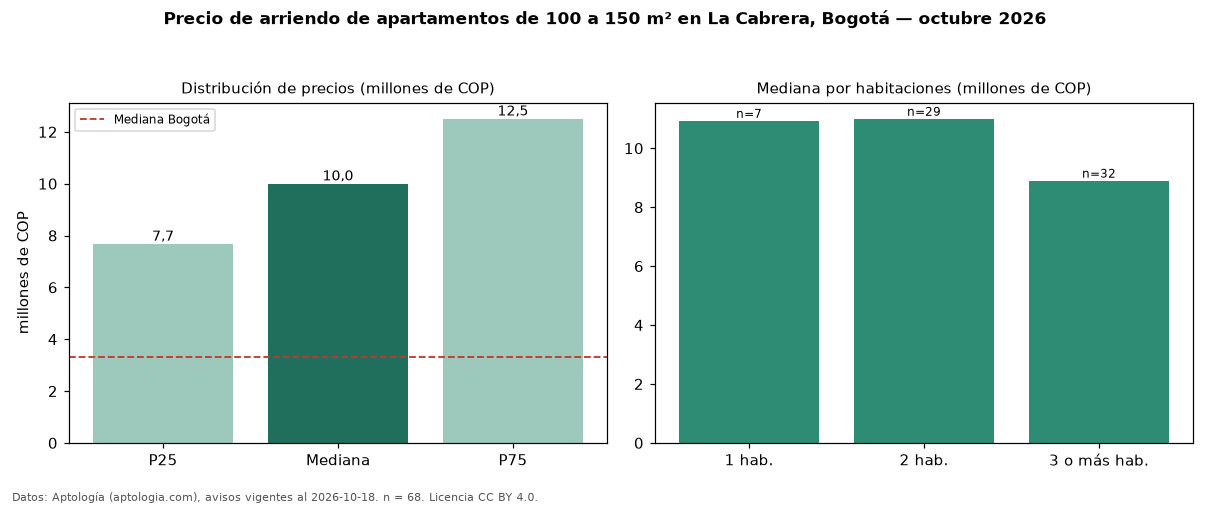

Values plotted in this chart, from the file beside it:
seccion, metrica, valor, moneda, n
filtro, area4, de 100 a 150 m², , 68
precio, p25, 7675000, COP, 68
precio, mediana, 10000000, COP, 68
precio, p75, 12503500, COP, 68
precio, minimo, 4620000, COP, 68
precio, maximo, 16500000, COP, 68
m2, mediana_precio_m2, 79303, COP, 60
m2, area_mediana_m2, 120.0, m2, 60
admin, mediana_admin_mes, 1461000, COP, 42
banos, mediana_banos, 3.0, , 
parqueadero, pct_con_parqueadero, 97.0, %, 67
estrato, estrato_mas_frecuente, 6, , 68
habitaciones, 1, 10930000, COP, 7
habitaciones, 2, 11000000, COP, 29
habitaciones, 3+, 8900000, COP, 32
ciudad, mediana_ciudad_referencia, 3300000, COP, 
ciudad, mediana_m2_ciudad, 48246, COP, 
fuente, fecha_datos, 2026-10-18, , 
fuente, atribucion, https://www.aptologia.com/arriendo/bogot…, , 
fuente, licencia, CC BY 4.0, , 
